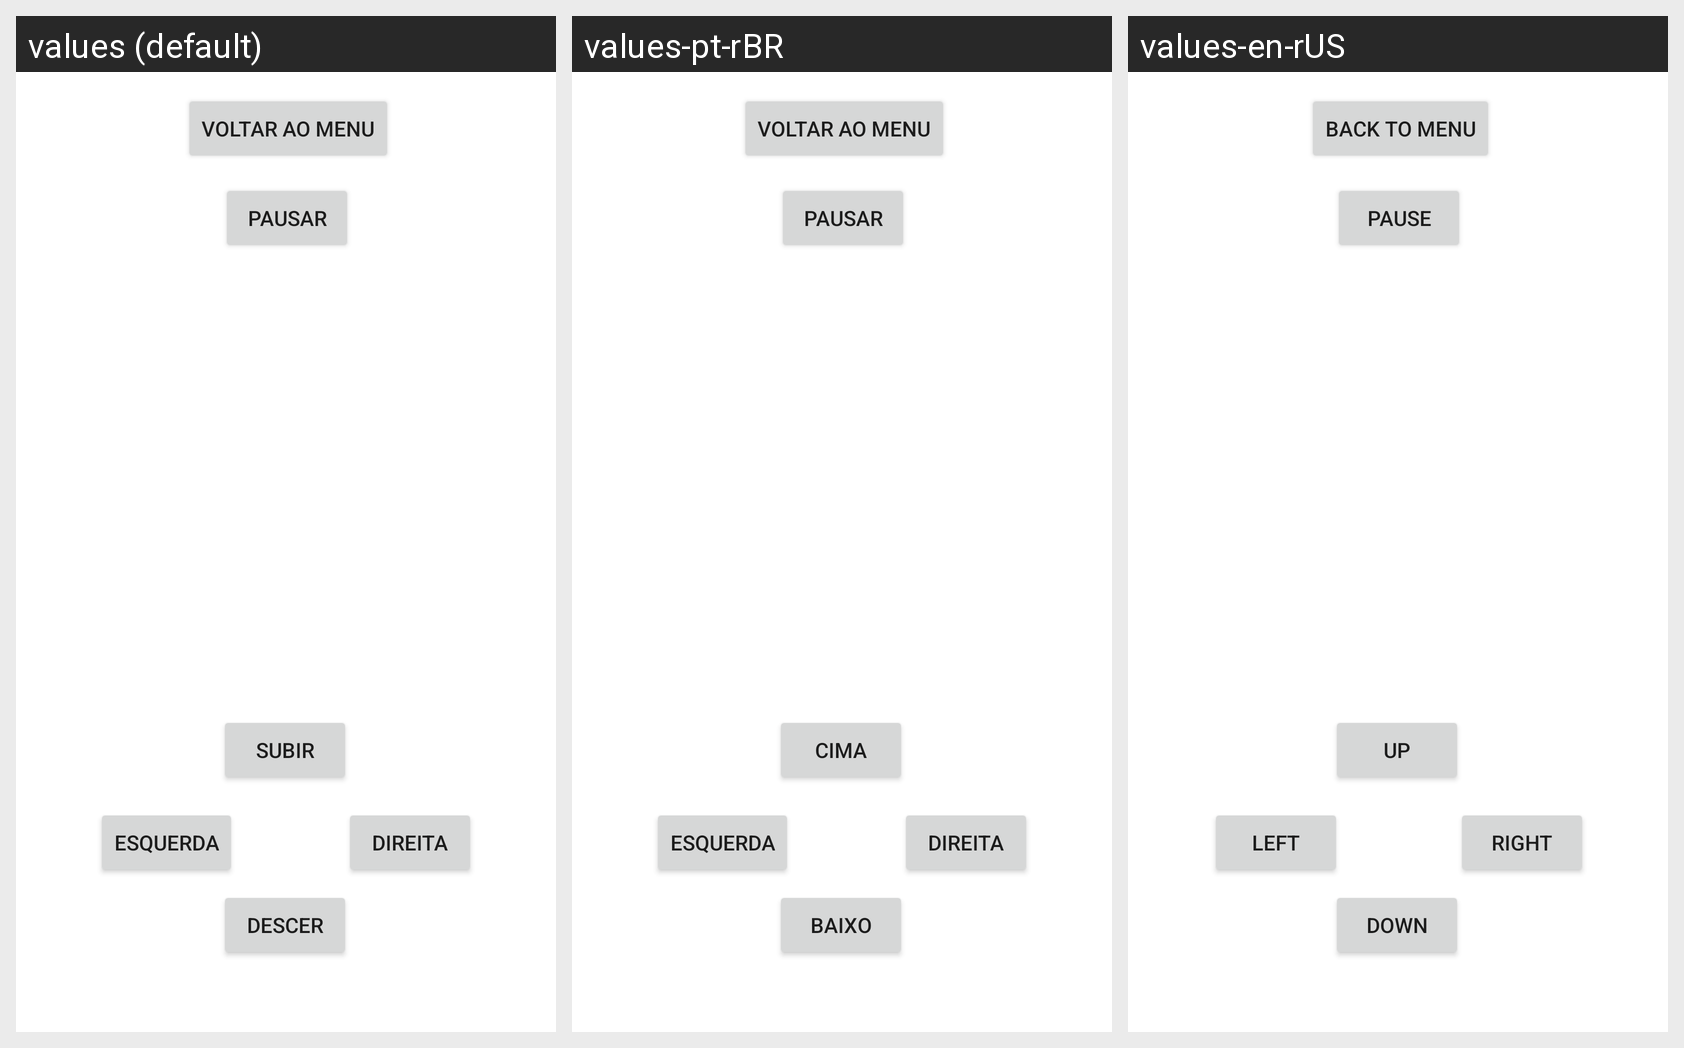

The Android screen below is rendered under several locales of the same app. Produce the string resources it draws, with the default and per-locale values.
Android screen res/layout/activity_tela_jogo.xml rendered under 3 locales, left to right: values (default), values-pt-rBR, values-en-rUS. Device: Nexus 5 (rendered at 1080×1920; each locale shown at half size, 540×960, under a caption strip naming it); theme Theme.JogoCobrinha.
Strings drawn on this screen, with the default value and each locale's value (text and hints the layout hard-codes appear in the picture but are not listed):

subir
  values: Subir
  values-pt-rBR: Cima
  values-en-rUS: Up

descer
  values: Descer
  values-pt-rBR: Baixo
  values-en-rUS: Down

direita
  values: Direita
  values-pt-rBR: Direita
  values-en-rUS: Right

esquerda
  values: Esquerda
  values-pt-rBR: Esquerda
  values-en-rUS: Left

voltar_ao_menu
  values: Voltar ao Menu
  values-pt-rBR: Voltar ao Menu
  values-en-rUS: Back to Menu

pausar
  values: Pausar
  values-pt-rBR: Pausar
  values-en-rUS: Pause
